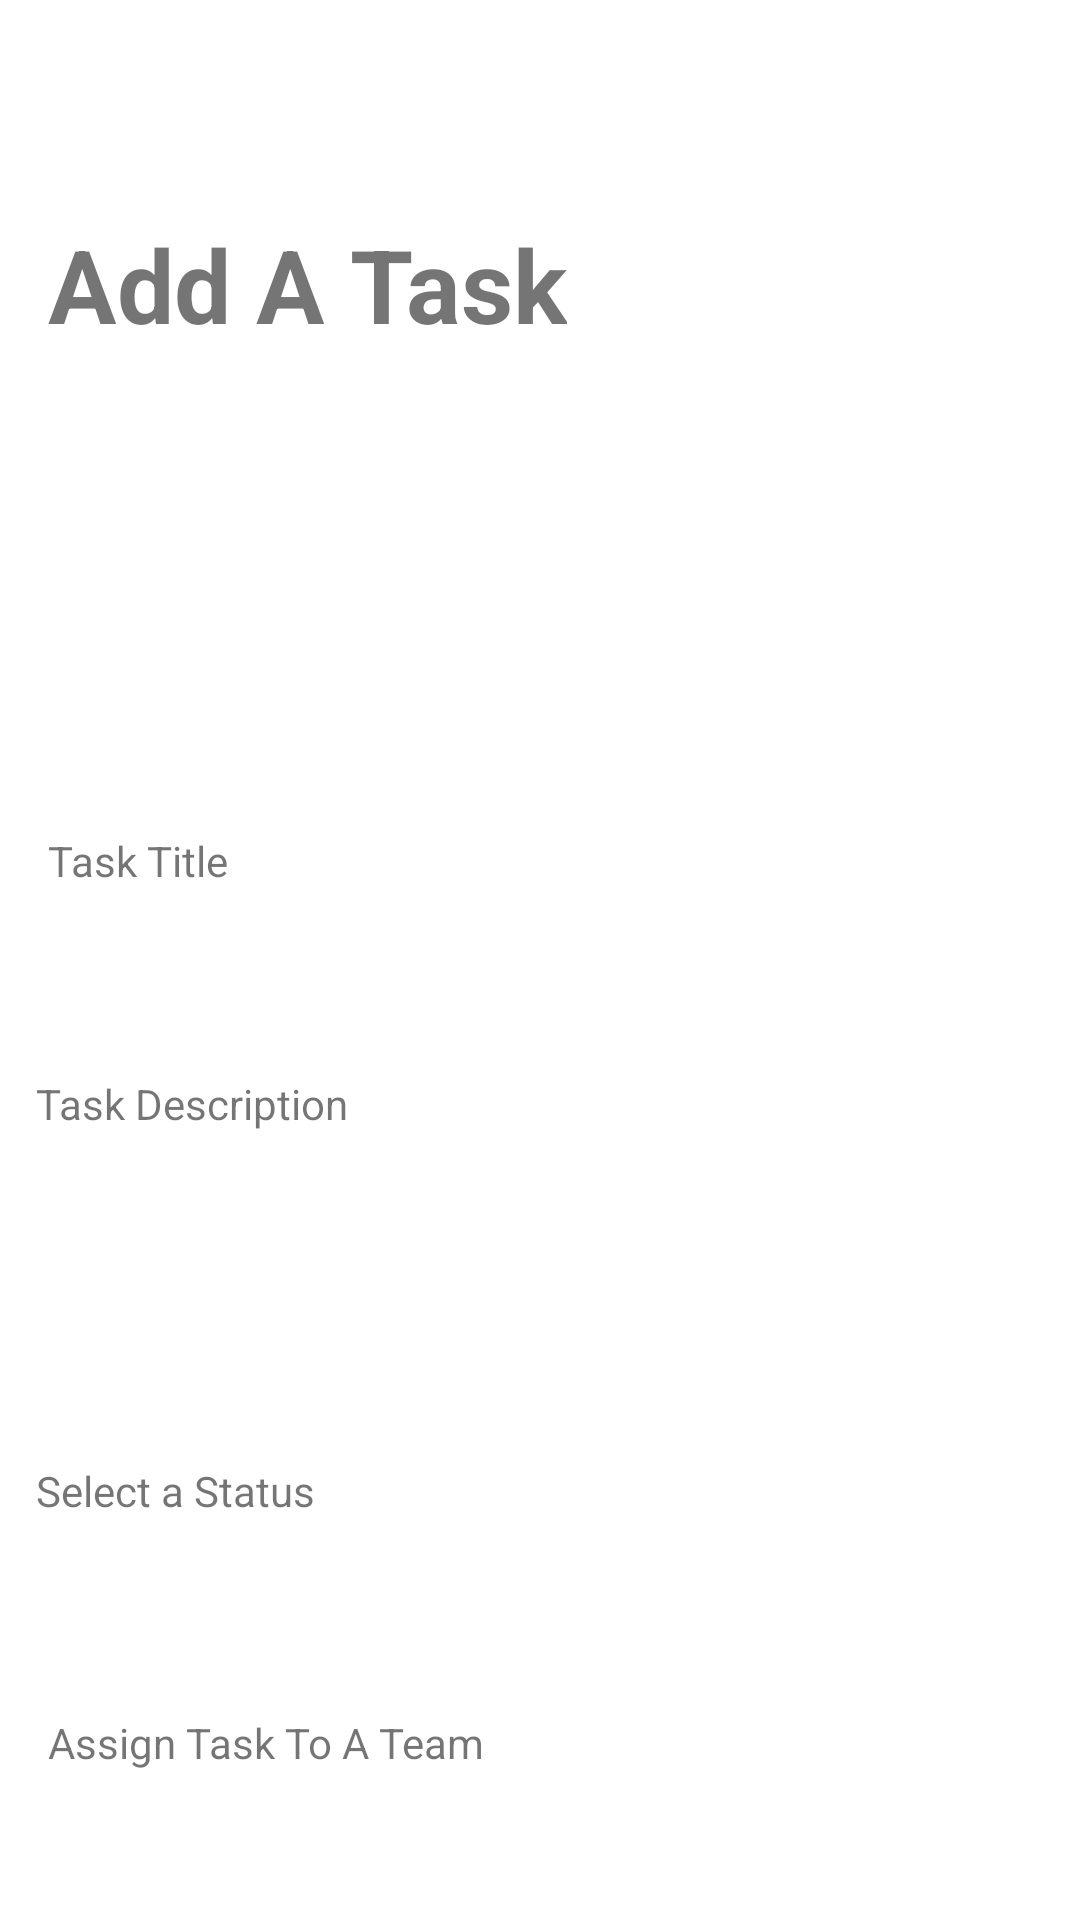

Here is an Android app screen rendered from its layout file. Give the layout XML and the strings, colors and styles it references.
<!-- AndroidManifest.xml: application theme Theme.Taskmaster -->
<!-- res/layout/activity_add_task.xml -->
<?xml version="1.0" encoding="utf-8"?>
<androidx.constraintlayout.widget.ConstraintLayout xmlns:android="http://schemas.android.com/apk/res/android"
    xmlns:app="http://schemas.android.com/apk/res-auto"
    xmlns:tools="http://schemas.android.com/tools"
    android:layout_width="match_parent"
    android:layout_height="match_parent"
    android:background="@color/Azure"
    tools:context="com.jrmz.taskmaster.activites.AddTask">

    <TextView
        android:id="@+id/addTaskTitleTextView"
        android:layout_width="wrap_content"
        android:layout_height="wrap_content"
        android:layout_marginStart="16dp"
        android:layout_marginTop="72dp"
        android:text="Add A Task"
        android:textSize="34sp"
        android:textStyle="bold"
        app:layout_constraintEnd_toEndOf="parent"
        app:layout_constraintHorizontal_bias="0.0"
        app:layout_constraintStart_toStartOf="parent"
        app:layout_constraintTop_toTopOf="parent" />

    <TextView
        android:id="@+id/textView3"
        android:layout_width="wrap_content"
        android:layout_height="wrap_content"
        android:layout_marginStart="16dp"
        android:layout_marginTop="160dp"
        android:text="Task Title"
        app:layout_constraintStart_toStartOf="parent"
        app:layout_constraintTop_toBottomOf="@+id/addTaskTitleTextView" />

    <EditText
        android:id="@+id/addTaskTaskTitleText"
        android:layout_width="wrap_content"
        android:layout_height="wrap_content"
        android:layout_marginStart="12dp"
        android:background="@color/white"
        android:ems="10"
        android:inputType="textPersonName"
        android:minHeight="48dp"
        app:layout_constraintStart_toStartOf="parent"
        app:layout_constraintTop_toBottomOf="@+id/textView3" />

    <TextView
        android:id="@+id/textView4"
        android:layout_width="wrap_content"
        android:layout_height="wrap_content"
        android:layout_marginStart="12dp"
        android:layout_marginTop="14dp"
        android:text="Task Description"
        app:layout_constraintStart_toStartOf="parent"
        app:layout_constraintTop_toBottomOf="@+id/addTaskTaskTitleText" />

    <EditText
        android:id="@+id/addTaskTaskDescriptionText"
        android:layout_width="379dp"
        android:layout_height="91dp"
        android:layout_marginStart="12dp"
        android:background="@color/white"
        android:ems="10"
        android:inputType="textPersonName"
        android:minHeight="48dp"
        app:layout_constraintStart_toStartOf="parent"
        app:layout_constraintTop_toBottomOf="@+id/textView4" />

    <Button
        android:id="@+id/addThisTaskButton"
        android:layout_width="wrap_content"
        android:layout_height="wrap_content"
        android:layout_marginStart="28dp"
        android:layout_marginTop="16dp"
        android:text="Save and Close"
        app:layout_constraintBottom_toBottomOf="parent"
        app:layout_constraintStart_toStartOf="parent"
        app:layout_constraintTop_toBottomOf="@+id/addTaskTeamsSpinner"
        app:layout_constraintVertical_bias="0.073" />

    <Button
        android:id="@+id/addTaskAddImageButton"
        android:layout_width="wrap_content"
        android:layout_height="wrap_content"
        android:layout_marginTop="16dp"
        android:layout_marginEnd="28dp"
        android:text="Add Image"
        app:layout_constraintBottom_toBottomOf="parent"
        app:layout_constraintEnd_toEndOf="parent"
        app:layout_constraintTop_toBottomOf="@+id/addTaskTeamsSpinner"
        app:layout_constraintVertical_bias="0.073" />

    <Spinner
        android:id="@+id/addtaskTaskStatusSpinner"
        android:layout_width="300dp"
        android:layout_height="wrap_content"
        android:layout_marginStart="16dp"
        android:background="@color/white"
        android:contentDescription="Select a task status"
        android:minHeight="48dp"
        app:layout_constraintStart_toStartOf="parent"
        app:layout_constraintTop_toBottomOf="@+id/addTaskTaskStatusTextView" />

    <TextView
        android:id="@+id/addTaskTaskStatusTextView"
        android:layout_width="wrap_content"
        android:layout_height="wrap_content"
        android:layout_marginStart="12dp"
        android:layout_marginTop="19dp"
        android:text="Select a Status"
        app:layout_constraintStart_toStartOf="parent"
        app:layout_constraintTop_toBottomOf="@+id/addTaskTaskDescriptionText" />

    <Spinner
        android:id="@+id/addTaskTeamsSpinner"
        android:layout_width="300dp"
        android:layout_height="wrap_content"
        android:layout_marginStart="12dp"
        android:layout_marginTop="1dp"
        android:background="@color/white"
        android:contentDescription="Select a team to assign this task to."
        android:minHeight="48dp"
        app:layout_constraintStart_toStartOf="parent"
        app:layout_constraintTop_toBottomOf="@+id/addTaskTeamSelectTextView" />

    <TextView
        android:id="@+id/addTaskTeamSelectTextView"
        android:layout_width="wrap_content"
        android:layout_height="wrap_content"
        android:layout_marginStart="16dp"
        android:layout_marginTop="17dp"
        android:text="Assign Task To A Team"
        app:layout_constraintStart_toStartOf="parent"
        app:layout_constraintTop_toBottomOf="@+id/addtaskTaskStatusSpinner" />

    <ImageView
        android:id="@+id/addTaskImageViewElement"
        android:layout_width="165dp"
        android:layout_height="169dp"
        android:layout_marginTop="72dp"
        android:layout_marginEnd="25dp"
        app:layout_constraintEnd_toEndOf="parent"
        app:layout_constraintTop_toTopOf="parent"
        tools:srcCompat="@tools:sample/avatars" />

</androidx.constraintlayout.widget.ConstraintLayout>
<!-- resources referenced by this layout -->
<resources>
  <color name="white">#FFFFFFFF</color>
  <style name="Theme.Taskmaster" parent="Theme.MaterialComponents.DayNight.DarkActionBar">
          
          <item name="colorPrimary">@color/base_main</item>
          <item name="colorPrimaryVariant">@color/base_sec</item>
          <item name="colorOnPrimary">@color/opposite_main</item>
          
          <item name="colorSecondary">@color/alt_main</item>
          <item name="colorSecondaryVariant">@color/alt_sec</item>
          <item name="colorOnSecondary">@color/opposite_sec</item>
          
          <item name="android:statusBarColor" tools:targetApi="l">?attr/colorPrimaryVariant</item>
          
      </style>
  <color name="base_main">#FFAA7E39</color>
  <color name="base_sec">#FFFFBE58</color>
  <color name="opposite_main">#FF393276</color>
  <color name="alt_main">#FF256F5B</color>
  <color name="alt_sec">#FF50EABF</color>
  <color name="opposite_sec">#FF7466EC</color>
</resources>
